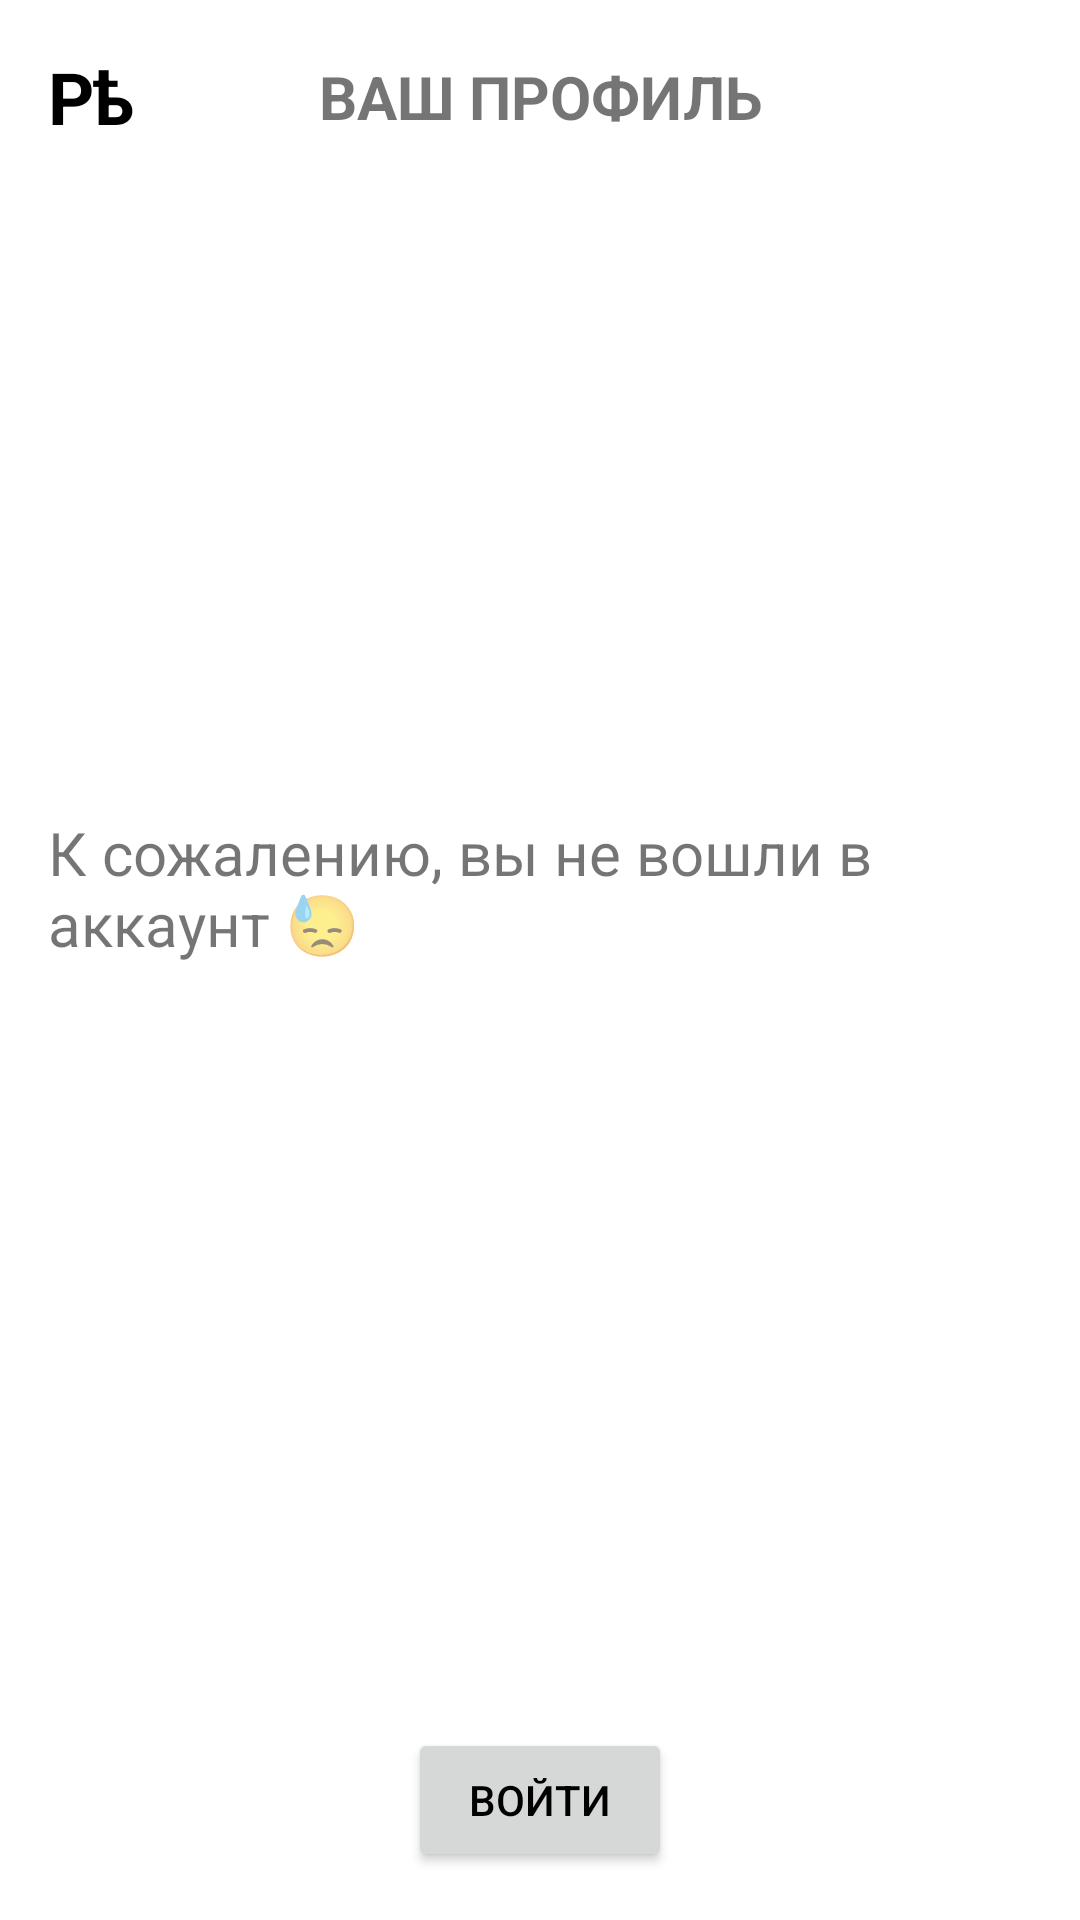

Write the Android layout XML for this screen, with the resource values it uses.
<!-- AndroidManifest.xml: application theme Theme.REZAN -->
<!-- res/layout/fragment_non_registered.xml -->
<?xml version="1.0" encoding="utf-8"?>
<androidx.constraintlayout.widget.ConstraintLayout xmlns:android="http://schemas.android.com/apk/res/android"
    xmlns:app="http://schemas.android.com/apk/res-auto"
    xmlns:tools="http://schemas.android.com/tools"
    android:layout_width="match_parent"
    android:layout_height="match_parent"
    android:padding="16dp"
    tools:context=".ui.fragments.registration.NonRegisteredFragment">


    <androidx.constraintlayout.widget.ConstraintLayout
        android:id="@+id/topNav"
        android:layout_width="match_parent"
        android:layout_height="wrap_content"
        app:layout_constraintEnd_toEndOf="parent"
        app:layout_constraintStart_toStartOf="parent"
        app:layout_constraintTop_toTopOf="parent">

        <TextView
            android:id="@+id/topLogo"
            android:layout_width="wrap_content"
            android:layout_height="wrap_content"
            android:text="@string/rezan_short"
            android:textColor="?android:textColorPrimary"
            android:textSize="24sp"
            android:textStyle="bold"
            app:layout_constraintBottom_toBottomOf="parent"
            app:layout_constraintStart_toStartOf="parent"
            app:layout_constraintTop_toTopOf="parent" />

        <TextView
            android:id="@+id/topWeatherDeg"
            android:layout_width="wrap_content"
            android:layout_height="wrap_content"
            android:text="@string/your_profile"
            android:textAllCaps="true"
            android:textSize="20sp"
            android:textStyle="bold"
            app:layout_constraintBottom_toBottomOf="parent"
            app:layout_constraintEnd_toEndOf="parent"
            app:layout_constraintStart_toStartOf="parent"
            app:layout_constraintTop_toTopOf="parent" />

    </androidx.constraintlayout.widget.ConstraintLayout>

    <TextView
        android:id="@+id/youAreNotRegistered"
        android:layout_width="wrap_content"
        android:layout_height="wrap_content"
        android:textSize="20sp"
        android:text="К сожалению, вы не вошли в аккаунт 😓"
        app:layout_constraintBottom_toTopOf="@id/goLogIn"
        app:layout_constraintEnd_toEndOf="parent"
        app:layout_constraintStart_toStartOf="parent"
        app:layout_constraintTop_toTopOf="parent" />

    <Button
        android:id="@+id/goLogIn"
        app:layout_constraintStart_toStartOf="parent"
        app:layout_constraintEnd_toEndOf="parent"
        app:layout_constraintBottom_toBottomOf="parent"
        android:text="Войти"
        android:layout_width="wrap_content"
        android:layout_height="wrap_content" />

</androidx.constraintlayout.widget.ConstraintLayout>
<!-- resources referenced by this layout -->
<resources>
  <string name="rezan_short">Рѣ</string>
  <string name="your_profile">Ваш профиль</string>
  <style name="Theme.REZAN" parent="Theme.MaterialComponents.DayNight.NoActionBar">
          
          <item name="colorPrimary">@color/green_primary</item>
          <item name="colorPrimaryVariant">@color/grey_5</item>
          <item name="colorOnPrimary">@color/white</item>
          
          <item name="colorSecondary">@color/green_secondary</item>
          <item name="colorSecondaryVariant">@color/grey_4</item>
          <item name="colorOnSecondary">@color/black</item>
          
          <item name="android:statusBarColor">@color/grey_4</item>
          
          <item name="android:textColorPrimary">@color/black</item>
      </style>
  <color name="green_primary">#206c2e</color>
  <color name="grey_5">#474A51</color>
  <color name="white">#FFFFFFFF</color>
  <color name="green_secondary">#526350</color>
  <color name="grey_4">#A9A9A9</color>
  <color name="black">#FF000000</color>
</resources>
